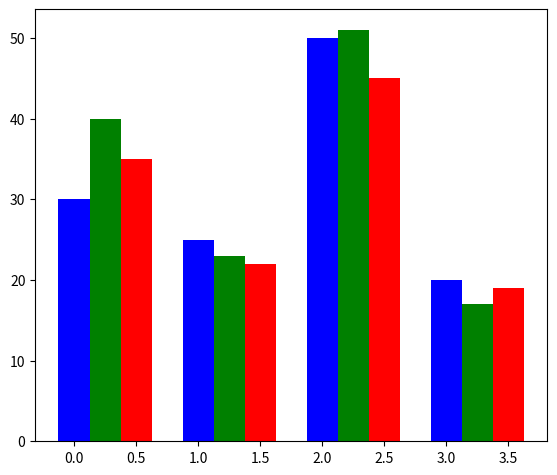

Here is the Python script that generated this plot:
import numpy as np
import matplotlib.pyplot as plt

data=[[30,25,50,20],[40,23,51,17],[35,22,45,19]]

x =np.arange(4)
fig = plt.figure()

ax = fig.add_axes([0.1,0.1,0.8,0.9])
ax.bar(x+0.00,data[0],color='b',width =0.25)
ax.bar(x+0.25,data[1],color='g',width =0.25)
ax.bar(x+0.50,data[2],color='r',width =0.25)
plt.show()